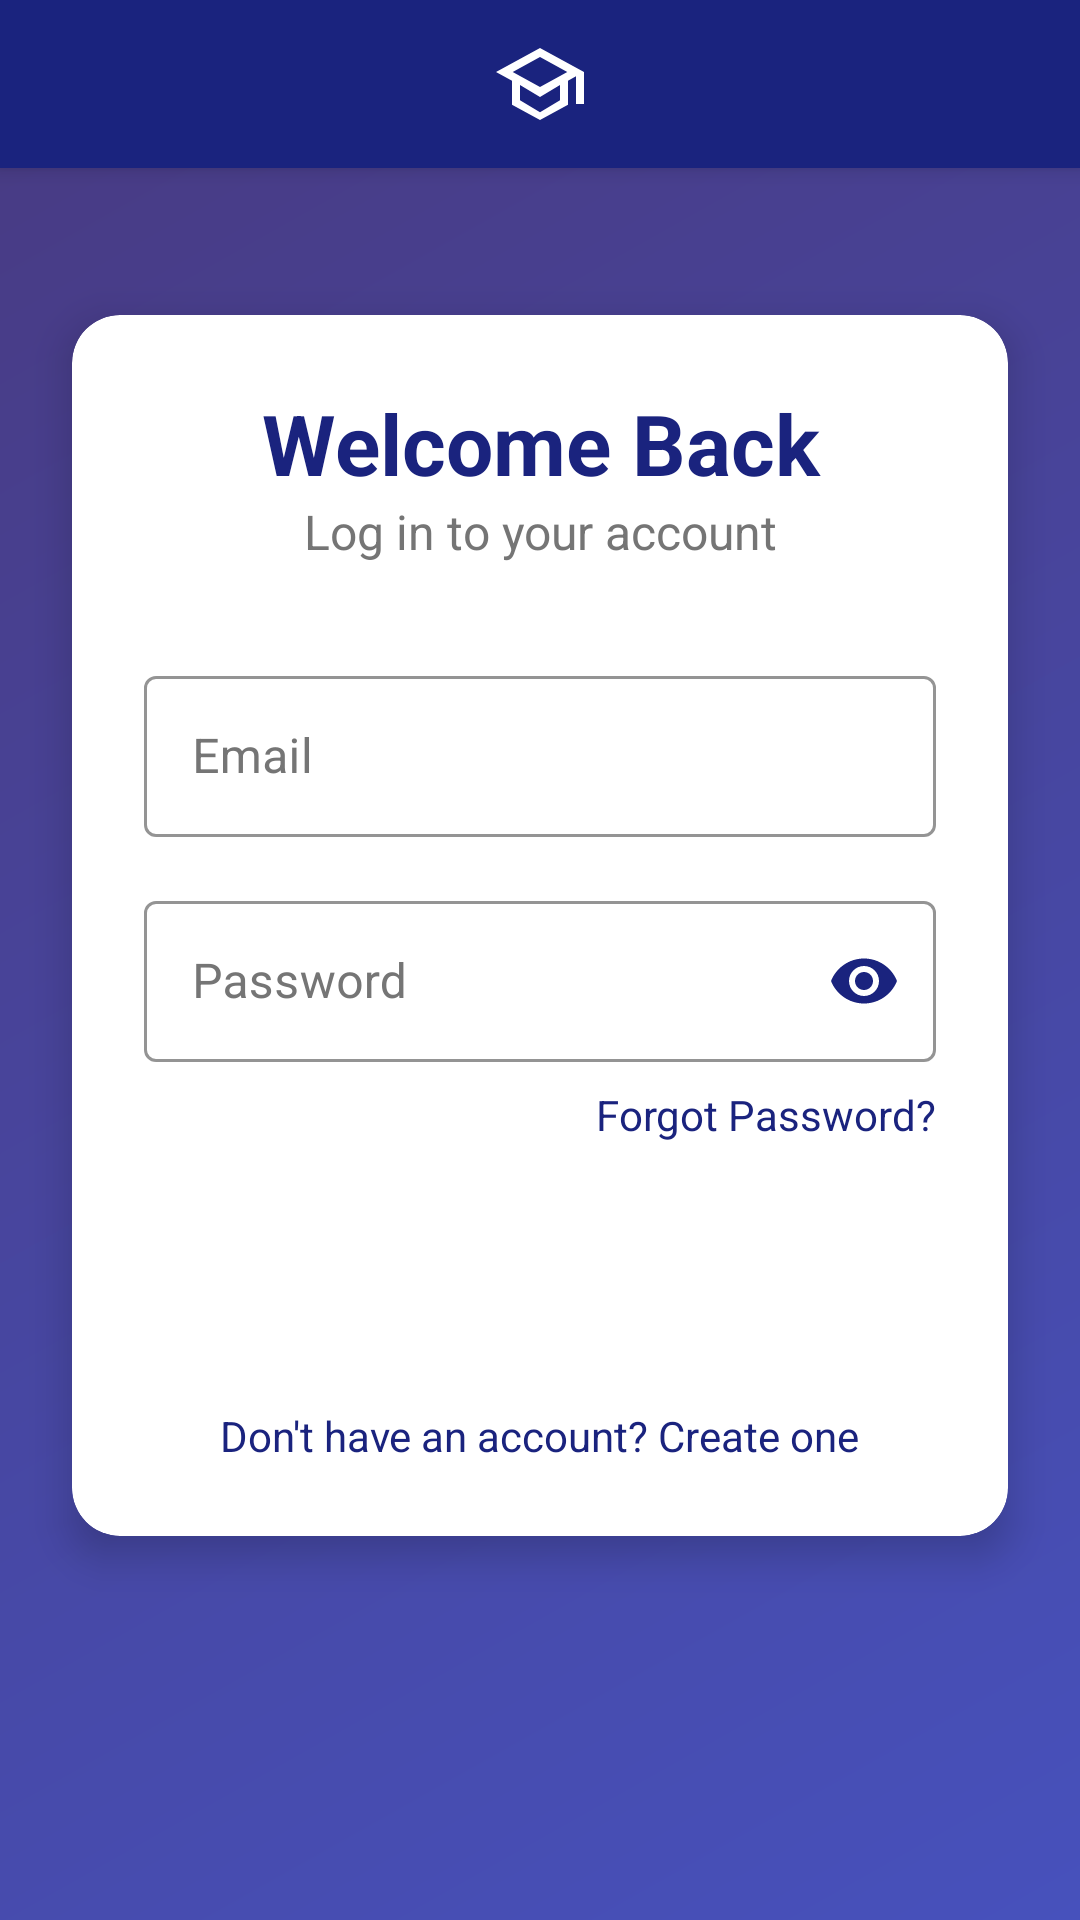

This screen was rendered from an Android layout file. Write that file and the resources it references.
<!-- AndroidManifest.xml: application theme Theme.KryDarK -->
<!-- res/layout/activity_login.xml -->
<?xml version="1.0" encoding="utf-8"?>
<androidx.constraintlayout.widget.ConstraintLayout xmlns:android="http://schemas.android.com/apk/res/android"
    xmlns:app="http://schemas.android.com/apk/res-auto"
    xmlns:tools="http://schemas.android.com/tools"
    android:layout_width="match_parent"
    android:layout_height="match_parent"
    android:background="@drawable/gradient_background"
    tools:context=".activities.LoginActivity">

    <include
        android:id="@+id/toolbar_layout"
        layout="@layout/toolbar_custom"
        android:layout_width="match_parent"
        android:layout_height="wrap_content"
        app:layout_constraintTop_toTopOf="parent" />

    <androidx.cardview.widget.CardView
        android:layout_width="0dp"
        android:layout_height="wrap_content"
        android:layout_marginStart="24dp"
        android:layout_marginEnd="24dp"
        app:cardBackgroundColor="@color/white"
        app:cardCornerRadius="16dp"
        app:cardElevation="8dp"
        app:layout_constraintBottom_toBottomOf="parent"
        app:layout_constraintEnd_toEndOf="parent"
        app:layout_constraintStart_toStartOf="parent"
        app:layout_constraintTop_toTopOf="parent"
        app:layout_constraintVertical_bias="0.45">

        <LinearLayout
            android:layout_width="match_parent"
            android:layout_height="wrap_content"
            android:orientation="vertical"
            android:padding="24dp">

            <TextView
                android:layout_width="match_parent"
                android:layout_height="wrap_content"
                android:gravity="center"
                android:text="Welcome Back"
                android:textColor="@color/primary_color"
                android:textSize="28sp"
                android:textStyle="bold" />

            <TextView
                android:layout_width="match_parent"
                android:layout_height="wrap_content"
                android:gravity="center"
                android:text="Log in to your account"
                android:textColor="#757575"
                android:textSize="16sp"
                android:layout_marginBottom="24dp" />

            <com.google.android.material.textfield.TextInputLayout
                android:layout_width="match_parent"
                android:layout_height="wrap_content"
                android:layout_marginTop="8dp"
                app:boxStrokeColor="@color/primary_color"
                app:boxStrokeWidth="1dp"
                app:hintTextColor="@color/primary_color"
                android:textColorHint="#757575"
                style="@style/Widget.MaterialComponents.TextInputLayout.OutlinedBox">

                <com.google.android.material.textfield.TextInputEditText
                    android:id="@+id/etEmail"
                    android:layout_width="match_parent"
                    android:layout_height="wrap_content"
                    android:hint="Email"
                    android:inputType="textEmailAddress"
                    android:padding="16dp"
                    android:textColor="#000000"
                    android:textSize="16sp" />
            </com.google.android.material.textfield.TextInputLayout>

            <com.google.android.material.textfield.TextInputLayout
                android:layout_width="match_parent"
                android:layout_height="wrap_content"
                android:layout_marginTop="16dp"
                app:boxStrokeColor="@color/primary_color"
                app:boxStrokeWidth="1dp"
                app:hintTextColor="@color/primary_color"
                android:textColorHint="#757575"
                app:passwordToggleEnabled="true"
                app:passwordToggleTint="@color/primary_color"
                style="@style/Widget.MaterialComponents.TextInputLayout.OutlinedBox">

                <com.google.android.material.textfield.TextInputEditText
                    android:id="@+id/etPassword"
                    android:layout_width="match_parent"
                    android:layout_height="wrap_content"
                    android:hint="Password"
                    android:inputType="textPassword"
                    android:padding="16dp"
                    android:textColor="#000000"
                    android:textSize="16sp" />
            </com.google.android.material.textfield.TextInputLayout>

            <TextView
                android:id="@+id/tvForgotPassword"
                android:layout_width="wrap_content"
                android:layout_height="wrap_content"
                android:layout_gravity="end"
                android:layout_marginTop="8dp"
                android:text="Forgot Password?"
                android:textColor="@color/primary_color"
                android:textSize="14sp" />

            <androidx.appcompat.widget.AppCompatButton
                android:id="@+id/btnLogin"
                android:layout_width="match_parent"
                android:layout_height="wrap_content"
                android:layout_marginTop="24dp"
                android:background="@drawable/rounded_button"
                android:padding="12dp"
                android:text="LOG IN"
                android:textColor="@color/white"
                android:textSize="16sp"
                android:textStyle="bold" />

            <TextView
                android:id="@+id/tvCreateAccount"
                android:layout_width="wrap_content"
                android:layout_height="wrap_content"
                android:layout_gravity="center"
                android:layout_marginTop="16dp"
                android:text="Don't have an account? Create one"
                android:textColor="@color/primary_color"
                android:textSize="14sp" />
        </LinearLayout>
    </androidx.cardview.widget.CardView>

    <ProgressBar
        android:id="@+id/progressBar"
        style="?android:attr/progressBarStyle"
        android:layout_width="wrap_content"
        android:layout_height="wrap_content"
        android:visibility="gone"
        app:layout_constraintBottom_toBottomOf="parent"
        app:layout_constraintEnd_toEndOf="parent"
        app:layout_constraintStart_toStartOf="parent"
        app:layout_constraintTop_toTopOf="parent" />

    <androidx.constraintlayout.widget.Guideline
        android:id="@+id/guideline2"
        android:layout_width="wrap_content"
        android:layout_height="wrap_content"
        android:orientation="horizontal"
        app:layout_constraintGuide_percent="0.3" />

</androidx.constraintlayout.widget.ConstraintLayout>
<!-- res/layout/toolbar_custom.xml (included above) -->
<?xml version="1.0" encoding="utf-8"?>
<androidx.appcompat.widget.Toolbar xmlns:android="http://schemas.android.com/apk/res/android"
    xmlns:app="http://schemas.android.com/apk/res-auto"
    xmlns:tools="http://schemas.android.com/tools"
    android:id="@+id/toolbar"
    android:layout_width="match_parent"
    android:layout_height="?attr/actionBarSize"
    android:background="@color/primary_color"
    android:elevation="4dp"
    app:popupTheme="@style/ThemeOverlay.AppCompat.Light">

    <ImageView
        android:id="@+id/toolbar_logo"
        android:layout_width="wrap_content"
        android:layout_height="48dp"
        android:layout_gravity="center"
        android:adjustViewBounds="true"
        android:clickable="true"
        android:contentDescription="@string/app_logo_tap_to_go_to_home_screen"
        android:focusable="true"
        android:foreground="?attr/selectableItemBackground"
        android:minWidth="48dp"
        android:minHeight="48dp"
        android:padding="8dp"
        android:src="@drawable/app_logo"
        tools:ignore="RedundantDescriptionCheck" />

</androidx.appcompat.widget.Toolbar>
<!-- resources referenced by this layout -->
<resources>
  <color name="primary_color">#1A237E</color>
  <color name="white">#FFFFFFFF</color>
  <!-- drawable app_logo (drawable) -->
  <vector xmlns:android="http://schemas.android.com/apk/res/android"
      android:width="24dp"
      android:height="24dp"
      android:viewportWidth="24"
      android:viewportHeight="24">
      <path
          android:fillColor="#FFFFFF"
          android:pathData="M12,3L1,9L5,11.18V17.18L12,21L19,17.18V11.18L21,10.09V17H23V9L12,3ZM18.82,9L12,12.72L5.18,9L12,5.28L18.82,9ZM17,16.08L12,19.08L7,16.08V12.27L12,15.27L17,12.27V16.08Z"/>
  </vector>
  <!-- drawable gradient_background (drawable) -->
  <?xml version="1.0" encoding="utf-8"?>
  <shape xmlns:android="http://schemas.android.com/apk/res/android">
      <gradient
          android:startColor="#4751BC"
          android:endColor="#483A81"
          android:angle="135"
          android:type="linear" />
  </shape>
  <string name="app_logo_tap_to_go_to_home_screen">App logo, tap to go to home screen</string>
  <style name="Theme.KryDarK" parent="Theme.MaterialComponents.Light.NoActionBar">
          
          <item name="colorPrimary">@color/purple_500</item>
          <item name="colorPrimaryVariant">@color/purple_700</item>
          <item name="colorOnPrimary">@color/white</item>
          
          <item name="colorSecondary">@color/teal_200</item>
          <item name="colorSecondaryVariant">@color/teal_700</item>
          <item name="colorOnSecondary">@color/black</item>
          
          <item name="android:statusBarColor">?attr/colorPrimaryVariant</item>
          
  
          
          <item name="android:textColor">@color/text_color_primary</item>
      </style>
  <color name="purple_500">#FF6200EE</color>
  <color name="purple_700">#FF3700B3</color>
  <color name="teal_200">#FF03DAC5</color>
  <color name="teal_700">#FF018786</color>
  <color name="black">#FF000000</color>
  <color name="text_color_primary">#212121</color>
</resources>
